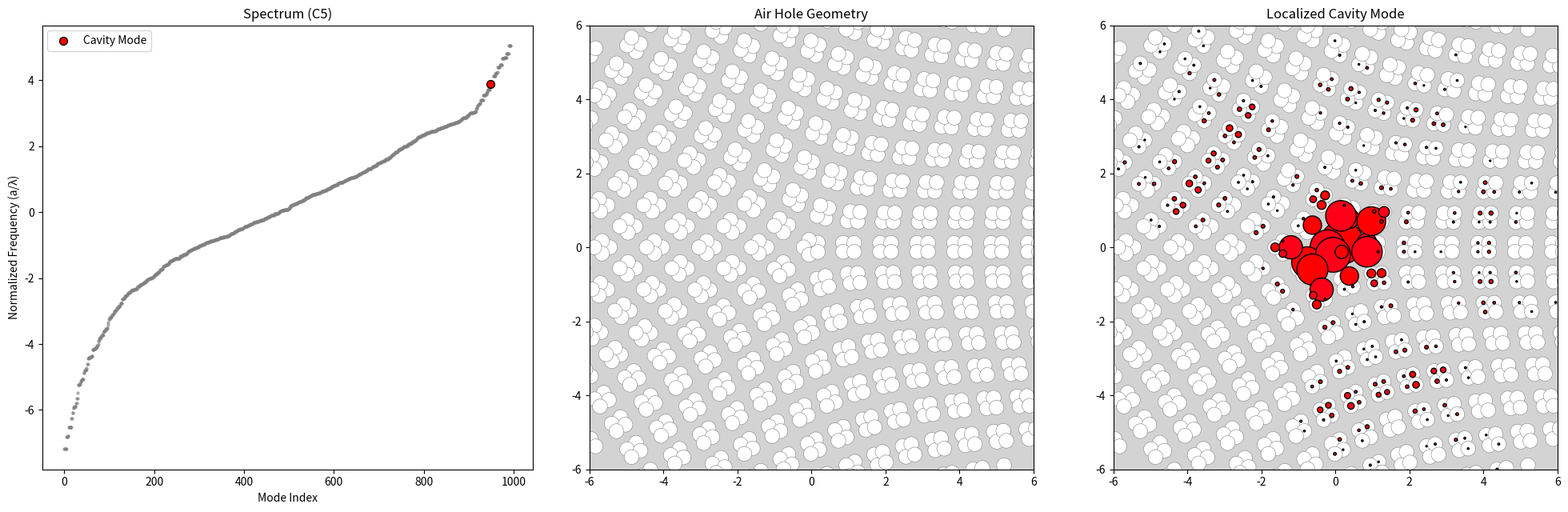

The matplotlib source for this figure:
"""
把 C5 旋错几何、紧束缚求解、空气孔示意和局域模可视化整合到一张图中。

术语提示：GDS 是芯片版图文件；disclination 表示旋错缺陷；TB/紧束缚模型用于用矩阵近似描述耦合模态。
"""

import numpy as np
import matplotlib.pyplot as plt
from matplotlib.patches import Circle

# ==========================================
# 1. 物理与几何参数设置
# ==========================================
target_n = 5       # 定义旋错对称性 (例如 5 代表 C5 对称性，将 360° 空间分为 5 份)
Nx, Ny = 10, 10    # 定义初始矩形区域的横向和纵向原胞数量
a = 1.0            # 理想光子晶体单位晶格常数
delta = 0.15       # 位移参数：决定胞内/胞间距。delta > 0 且 |t2| > |t1| 时为拓扑非平凡相

# 光子晶体孔参数
r_hole = 0.20 * a   # 设置空气孔半径，通常取 0.2a 左右以形成能隙

# 紧束缚模型 (Tight-Binding) 耦合参数
t1 = -0.1          # 胞内跳跃系数 (对应物理上较远的孔间距，耦合弱)
t2 = -1.0          # 胞间跳跃系数 (对应物理上较近的孔间距，耦合强)
tn = t2 / 1.414    # 旋错中心处，由于几何挤压导致的特殊跨区域耦合强度

# ==========================================
# ==========================================
# 步骤 2a: 在第一象限 (Q1) 生成基础的四原子原胞阵列
q1_atoms = []
for i in range(Nx):
    for j in range(Ny):
        cx, cy = i * a, j * a  # 计算每个原胞的中心坐标
        # 定义一个原胞内的四个原子位点 (基于 SSH 模型扩展的二维版)
        basis = np.array([
            [cx-delta, cy-delta], [cx+delta, cy-delta],
            [cx-delta, cy+delta], [cx+delta, cy+delta]
        ])
        for atom in basis:
            # 只保留第一象限的原子，防止拼接重叠
            if atom[0] >= -1e-9 and atom[1] >= -1e-9:
                q1_atoms.append(atom)
q1_pos = np.array(q1_atoms)

# 步骤 2b: 角度映射 (将 90° 的扇区拉伸或压缩到 360/target_n 度)
coeff = (360.0 / target_n) / 90.0  # 计算拉伸系数
stretched_unit = []
for x, y in q1_pos:
    r = np.sqrt(x**2 + y**2)       # 计算极径
    phi = np.arctan2(y, x) * coeff # 计算拉伸后的极角
    stretched_unit.append([r * np.cos(phi), r * np.sin(phi)]) # 转回直角坐标
stretched_unit = np.array(stretched_unit)

# 步骤 2c: 旋转拼接 (将拉伸后的扇区旋转 target_n 次，填满 360°)
final_pos = []
for i in range(target_n):
    theta = i * (2 * np.pi / target_n) # 计算旋转角度
    rot = np.array([[np.cos(theta), -np.sin(theta)], [np.sin(theta), np.cos(theta)]]) # 旋转矩阵
    final_pos.extend(stretched_unit @ rot.T) # 旋转并加入列表

pos = np.array(final_pos)

# 步骤 2d: 边缘截断 (切除外部原子，使整体结构呈现圆形，美观且符合实验样品形状)
pos = pos[np.linalg.norm(pos, axis=1) < (Nx-2) * a]

# ==========================================
# 3. 构建哈密顿量与数值求解
# ==========================================
num = len(pos) # 总原子(空气孔)数量
H = np.zeros((num, num), dtype=complex) # 初始化全零哈密顿矩阵
d_intra = 2 * delta     # 理论胞内距离
d_inter = a - 2 * delta # 理论胞间距离

# 遍历所有原子对，根据距离分配耦合强度 (跳跃能)
for i in range(num):
    for j in range(i + 1, num):
        r = np.linalg.norm(pos[i] - pos[j]) # 计算两点间距
        if 0.05 < r < d_intra * 1.2:        # 如果满足胞内距离
            H[i, j] = H[j, i] = t1
        elif d_intra * 1.2 <= r < d_inter * 1.2: # 如果满足胞间距离
            H[i, j] = H[j, i] = t2
        elif r < 0.5: # 针对中心旋错点处极近原子的强耦合处理
            H[i, j] = H[j, i] = tn

# 对矩阵进行对角化，求解能量(特征值)和波函数(特征向量)
E, V = np.linalg.eigh(H)

# 自动寻找局域态：计算反参与率 (IPR)，IPR 越高代表态越局域
iprs = np.sum(np.abs(V)**4, axis=0) # 计算每个模态的 IPR
target_idx = np.argmax(iprs)        # 找到最局域的态索引 (通常是能隙中的旋错模)

mode = V[:, target_idx]             # 提取该模态的波函数
intensity = np.abs(mode)**2         # 计算强度分布
norm_intensity = intensity / np.max(intensity) # 归一化强度

# ==========================================
# 4. 可视化
# ==========================================
fig = plt.figure(figsize=(20, 6.5)) # 创建画布

# --- 图 1：能谱图 ---
ax1 = plt.subplot(131)
plt.scatter(range(len(E)), E, s=5, c='gray', alpha=0.5) # 绘制所有能级
plt.scatter(target_idx, E[target_idx], color='red', s=50, edgecolors='k', label='Cavity Mode') # 突出拓扑态
plt.xlabel("Mode Index")
plt.ylabel("Normalized Frequency (a/λ)")
plt.title(f"Spectrum (C{target_n})")
plt.legend()

# --- 图 2：仅空气孔几何结构 ---
ax2 = plt.subplot(132)
for p in pos:
    # 在每个原子位点画一个圆圈，代表空气孔
    circle = Circle((p[0], p[1]), r_hole, color='white', ec='gray', lw=0.4)
    ax2.add_patch(circle)
ax2.set_facecolor('lightgray') # 灰色背景代表硅基底
plt.gca().set_aspect('equal')
plt.xlim(-Nx*0.6, Nx*0.6); plt.ylim(-Nx*0.6, Nx*0.6) # 设置坐标轴范围
plt.title("Air Hole Geometry")

# --- 图 3：拓扑态场分布 ---
ax3 = plt.subplot(133)
for p in pos:
    # 绘制底层空气孔作为背景
    circle = Circle((p[0], p[1]), r_hole, color='white', ec='gray', lw=0.4)
    ax3.add_patch(circle)
# 绘制波函数：颜色代表相位 (hsv)，大小代表强度
mask = norm_intensity > 0.001 # 仅显示强度明显的点
plt.scatter(pos[mask, 0], pos[mask, 1], c=np.angle(mode[mask]), 
            s=norm_intensity[mask] * 1500, cmap="hsv", edgecolors='k', zorder=10)
ax3.set_facecolor('lightgray')
plt.gca().set_aspect('equal')
plt.xlim(-Nx*0.6, Nx*0.6); plt.ylim(-Nx*0.6, Nx*0.6)
plt.title("Localized Cavity Mode")

plt.tight_layout() # 自动调整布局防止重叠
plt.show() # 显示图形
